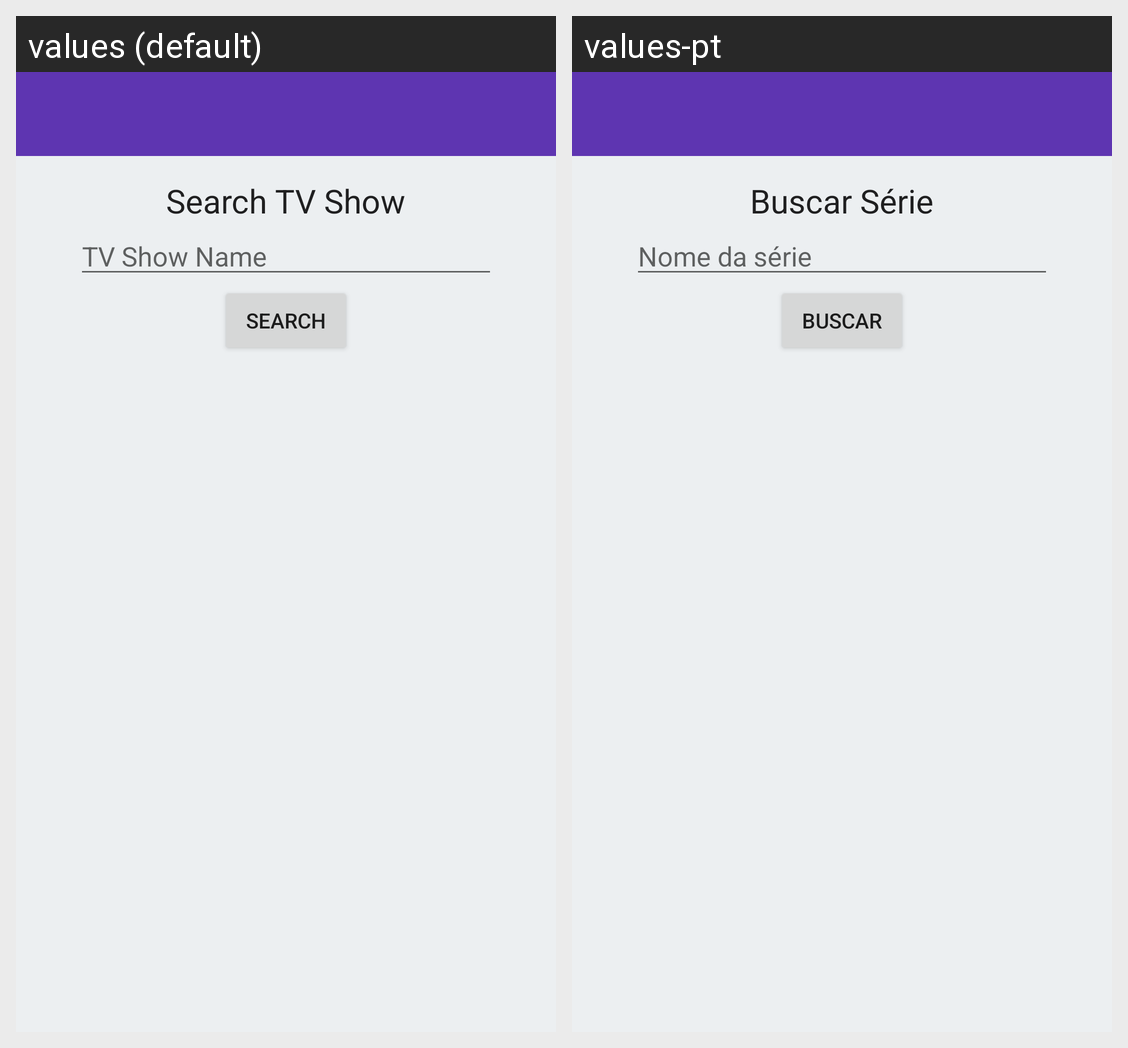

Locale-by-locale string values for the Android screen shown in this grid:
Android screen res/layout/content_main.xml rendered under 2 locales, left to right: values (default), values-pt. Device: Nexus 5 (rendered at 1080×1920; each locale shown at half size, 540×960, under a caption strip naming it); theme Theme.MySeries.
Strings drawn on this screen, with the default value and each locale's value (text and hints the layout hard-codes, and strings that could not be matched under every locale, appear in the picture but are not listed):

search_title_home
  values: Search TV Show
  values-pt: Buscar Série

hint_input_serie_name
  values: TV Show Name
  values-pt: Nome da série

search_button_home
  values: Search
  values-pt: Buscar
